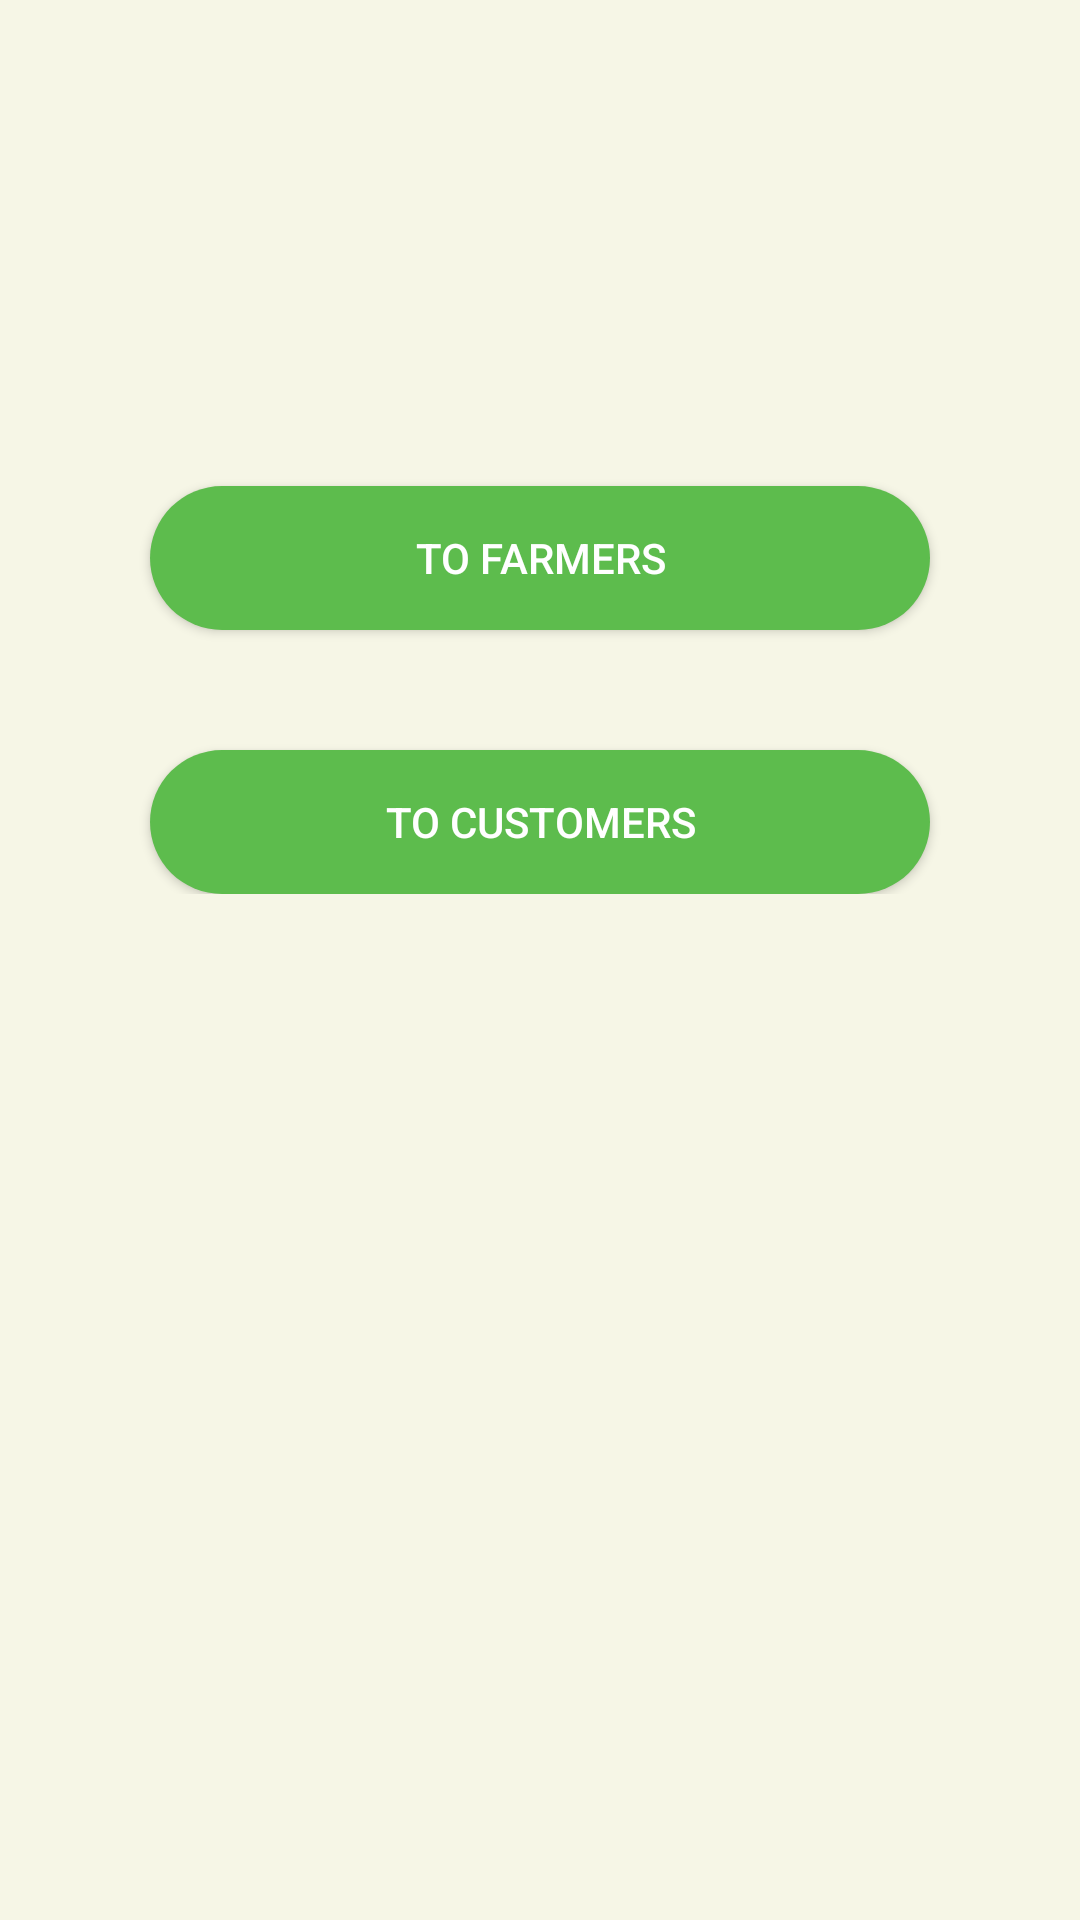

Produce the Android XML layout that renders to this screen, including the resource entries it uses.
<!-- AndroidManifest.xml: application theme AppTheme -->
<!-- res/layout/activity_main.xml -->
<?xml version="1.0" encoding="utf-8"?>
<android.support.constraint.ConstraintLayout xmlns:android="http://schemas.android.com/apk/res/android"
    xmlns:app="http://schemas.android.com/apk/res-auto"
    xmlns:tools="http://schemas.android.com/tools"
    android:layout_width="match_parent"
    android:layout_height="match_parent"
    android:background="@color/white_ish"
    tools:context=".MainActivity">

    <android.support.v7.widget.LinearLayoutCompat
        android:layout_width="match_parent"
        android:layout_height="wrap_content"
        android:orientation="vertical"
        app:layout_constraintBottom_toBottomOf="parent"
        app:layout_constraintEnd_toEndOf="parent"
        app:layout_constraintHorizontal_bias="0.5"
        app:layout_constraintStart_toStartOf="parent"
        app:layout_constraintTop_toTopOf="parent"
        android:layout_marginBottom="200dp">

        <Button
            android:id="@+id/farmerbtn"
            android:layout_width="match_parent"
            android:layout_height="wrap_content"
            android:layout_marginStart="50dp"
            android:layout_marginEnd="50dp"
            android:layout_marginBottom="20dp"
            android:layout_marginTop="20dp"
            android:background="@drawable/rounded_button"
            android:text="@string/to_farmers"
            android:textColor="@color/white" />

        <Button
            android:id="@+id/customerbtn"
            android:layout_width="match_parent"
            android:layout_height="wrap_content"
            android:layout_marginStart="50dp"
            android:layout_marginEnd="50dp"
            android:layout_marginTop="20dp"
            android:background="@drawable/rounded_button"
            android:text="@string/to_customers"
            android:textColor="@color/white" />

    </android.support.v7.widget.LinearLayoutCompat>

</android.support.constraint.ConstraintLayout>
<!-- resources referenced by this layout -->
<resources>
  <color name="white">#ffffff</color>
  <color name="white_ish">#f6f6e6</color>
  <!-- drawable rounded_button (drawable) -->
  <?xml version="1.0" encoding="utf-8"?>
  <shape
      xmlns:android="http://schemas.android.com/apk/res/android"
      android:shape="rectangle"   >
      <solid
          android:color="@color/mazaogreen" >
      </solid>
      <corners
          android:radius="30dp"   >
      </corners>
  </shape>
  <string name="to_customers">To Customers</string>
  <string name="to_farmers">To Farmers</string>
  <style name="AppTheme" parent="Theme.AppCompat.Light.DarkActionBar">
          
          <item name="colorPrimary">@color/colorPrimary</item>
          <item name="colorPrimaryDark">@color/colorPrimaryDark</item>
          <item name="colorAccent">@color/colorAccent</item>
      </style>
  <color name="mazaogreen">#5dbc4d</color>
  <color name="colorPrimary">#d87d2e</color>
  <color name="colorPrimaryDark">#d85d2e</color>
  <color name="colorAccent">#D81B60</color>
</resources>
